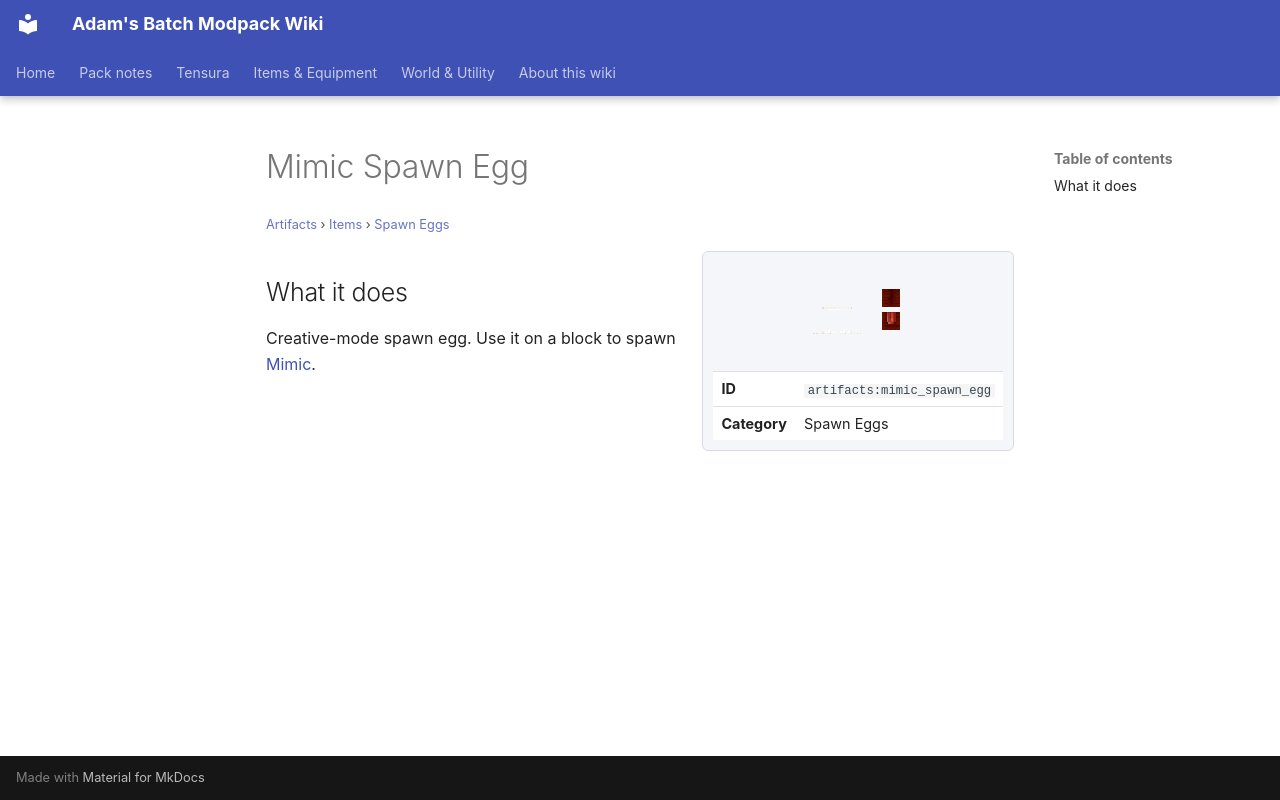

repository: Proteus-Nell/Adams-Batch-MC-Modpack-Wiki · page: artifacts/items/spawn-eggs/mimic-spawn-egg/index.html · generator: mkdocs

# Mimic Spawn Egg

<small>[Artifacts](../../index.md) &rsaquo; [Items](../index.md) &rsaquo; [Spawn Eggs](index.md)</small>

<div class="infobox" markdown>

![Mimic Spawn Egg](../../../assets/icons/artifacts/item/mimic_spawn_egg.png)

| | |
|---|---|
| **ID** | `artifacts:mimic_spawn_egg` |
| **Category** | Spawn Eggs |

</div>

## What it does

Creative-mode spawn egg. Use it on a block to spawn [Mimic](../../mobs/mimic.md).
